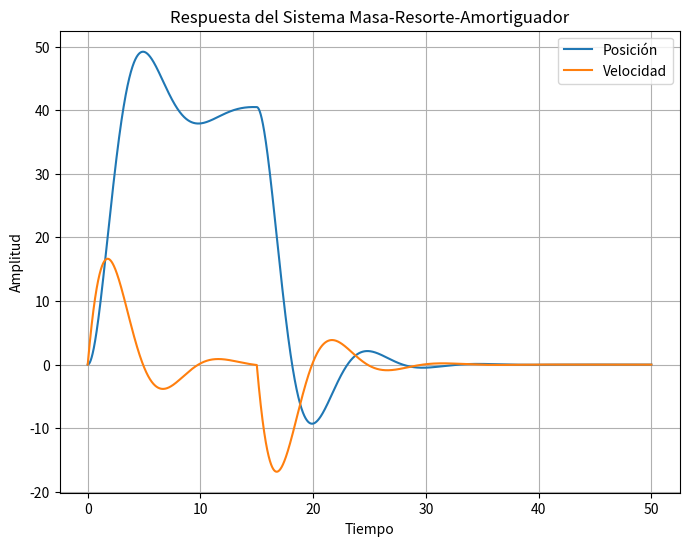

The matplotlib source for this figure:
import numpy as np
from scipy.integrate import odeint
import matplotlib.pyplot as plt

# Definición de la EDO para el sistema masa-resorte-amortiguador
def sistema(x, t, m, b, k, F, t_inicial, t_final):
    v, u = x
    dVdt = u
    # Aplicar la fuerza externa solo durante el período especificado
    if t_inicial <= t <= t_final:
        F_ext = F
    else:
        F_ext = 0.0
    dUdt = (-b/m) * u - (k/m) * v + (1/m) * F_ext
    return [dVdt, dUdt]

# Parámetros del sistema
m = 50.0 # Masa [Kg]
b = 30.0 # Coeficiente de amortiguación [N*s/cm]
k =25.0  # Constante del resorte [N/cm]

# Condiciones iniciales
x0 = [0.0, 0.0]  # Posición inicial y velocidad inicial (x,dx/dt)

# Fuerza externa [N]
F = 1000.0

# Tiempo de simulación [s]
t = np.linspace(0, 50, 10000) 

# Resolución de la EDO
t_inicial = 0
t_final = 15
x = odeint(sistema, x0, t, args=(m, b, k, F, t_inicial, t_final))

# Gráfica de la respuesta del sistema
plt.figure(figsize=(8, 6))
plt.plot(t, x[:, 0], label='Posición')
plt.plot(t, x[:, 1], label='Velocidad')
plt.xlabel('Tiempo')
plt.ylabel('Amplitud')
plt.title('Respuesta del Sistema Masa-Resorte-Amortiguador')
plt.legend()
plt.grid()
plt.show()
